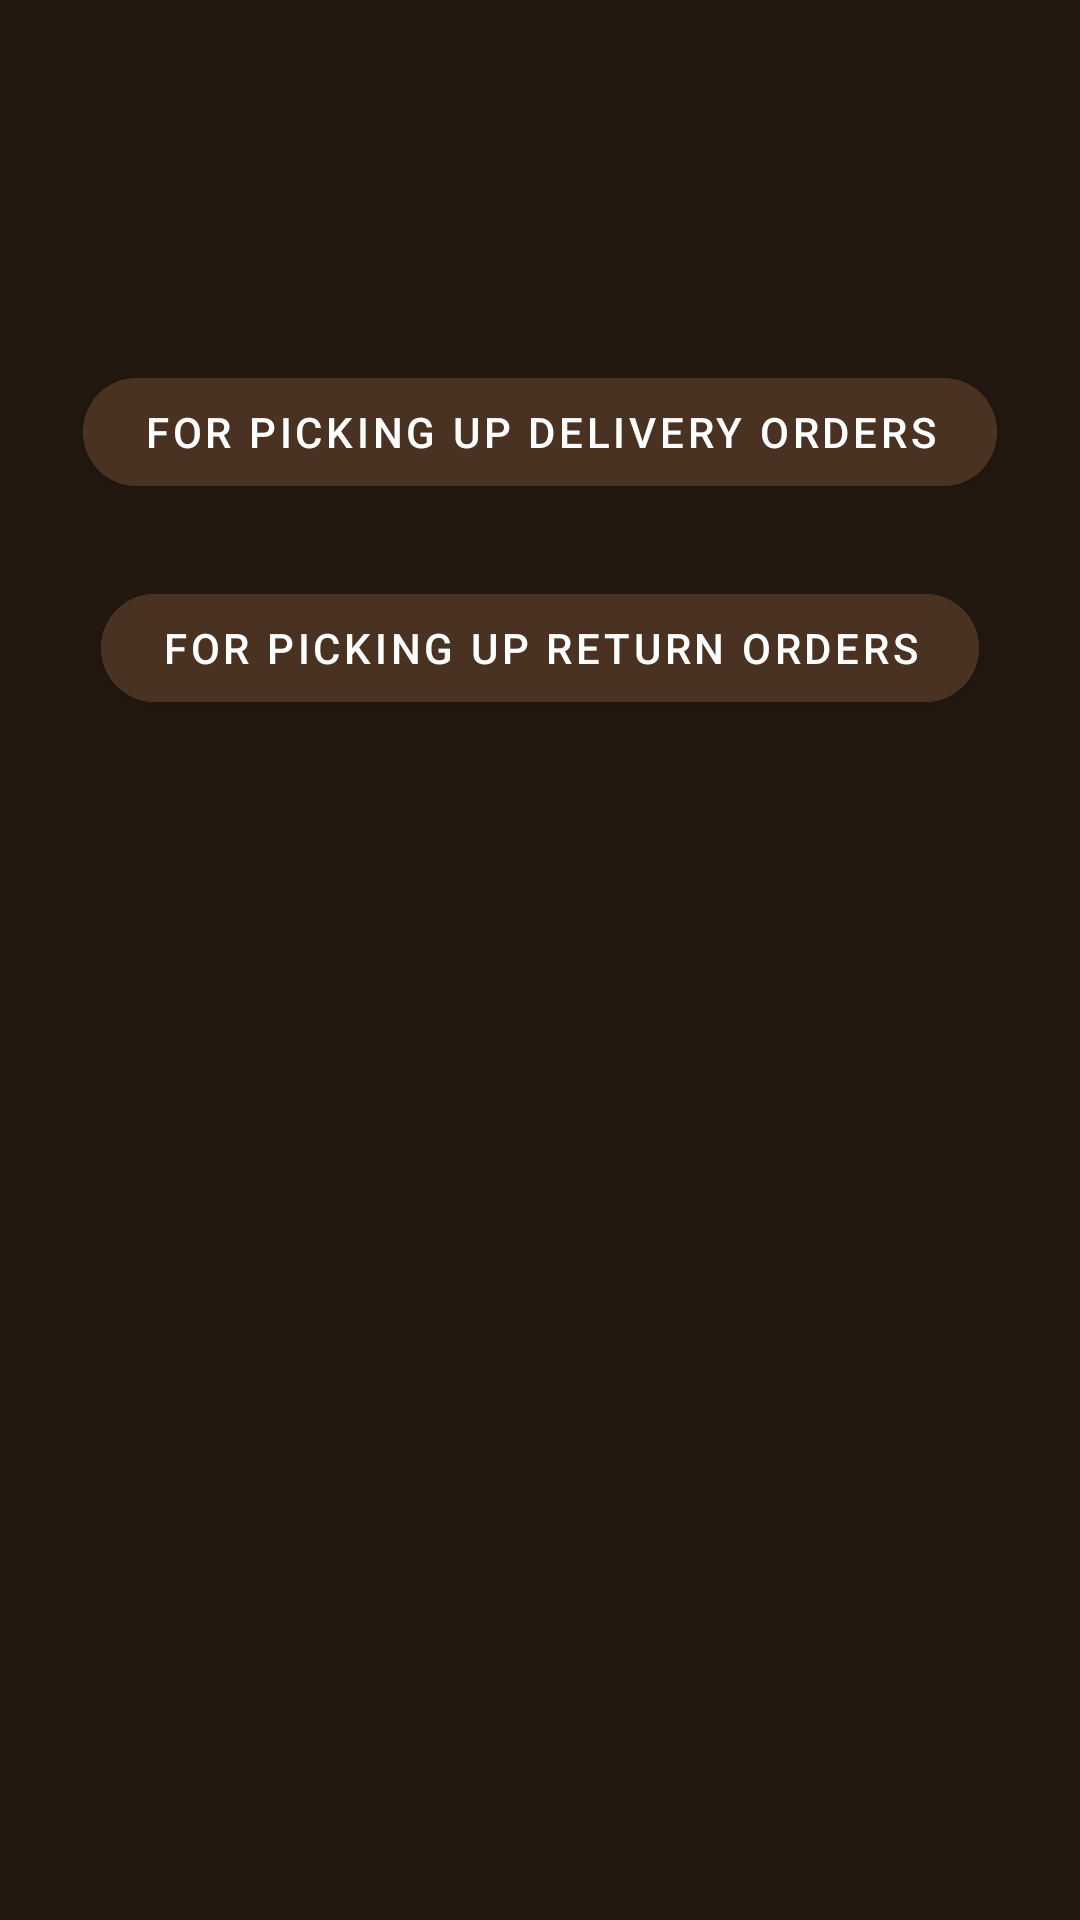

Here is an Android app screen rendered from its layout file. Give the layout XML and the strings, colors and styles it references.
<!-- AndroidManifest.xml: application theme Theme.ReusablesApp -->
<!-- res/layout/activity_delivery_partner.xml -->
<?xml version="1.0" encoding="utf-8"?>
<androidx.constraintlayout.widget.ConstraintLayout xmlns:android="http://schemas.android.com/apk/res/android"
    xmlns:app="http://schemas.android.com/apk/res-auto"
    android:layout_width="match_parent"
    android:background="#231810"
    android:layout_height="match_parent">

    <com.google.android.material.button.MaterialButton
        android:id="@+id/for_picking_up_delivery_orders_btn"
        android:layout_width="wrap_content"
        android:layout_height="wrap_content"
        android:layout_marginTop="120dp"
        android:text="For picking up delivery orders"
        android:backgroundTint="#493222"
        android:paddingHorizontal="20dp"
        android:textColor="@color/white"
        app:cornerRadius="32dp"
        app:layout_constraintEnd_toEndOf="parent"
        app:layout_constraintStart_toStartOf="parent"
        app:layout_constraintTop_toTopOf="parent" />

    <com.google.android.material.button.MaterialButton
        android:id="@+id/for_picking_up_return_orders_btn"
        android:layout_width="wrap_content"
        android:layout_height="wrap_content"
        android:layout_marginTop="24dp"
        android:text="For picking up return orders"
        android:backgroundTint="#493222"
        android:paddingHorizontal="20dp"
        android:textColor="@color/white"
        app:cornerRadius="32dp"
        app:layout_constraintEnd_toEndOf="parent"
        app:layout_constraintStart_toStartOf="parent"
        app:layout_constraintTop_toBottomOf="@+id/for_picking_up_delivery_orders_btn" />

</androidx.constraintlayout.widget.ConstraintLayout>
<!-- resources referenced by this layout -->
<resources>
  <style name="Theme.ReusablesApp" parent="Base.Theme.ReusablesApp" />
  <style name="Base.Theme.ReusablesApp" parent="Theme.MaterialComponents.DayNight.NoActionBar">
          
          
      </style>
  <!-- not gathered from this repository: default colours our renderer supplied (Android Studio template values) -->
  <color name="white">#FFFFFFFF</color>
</resources>
